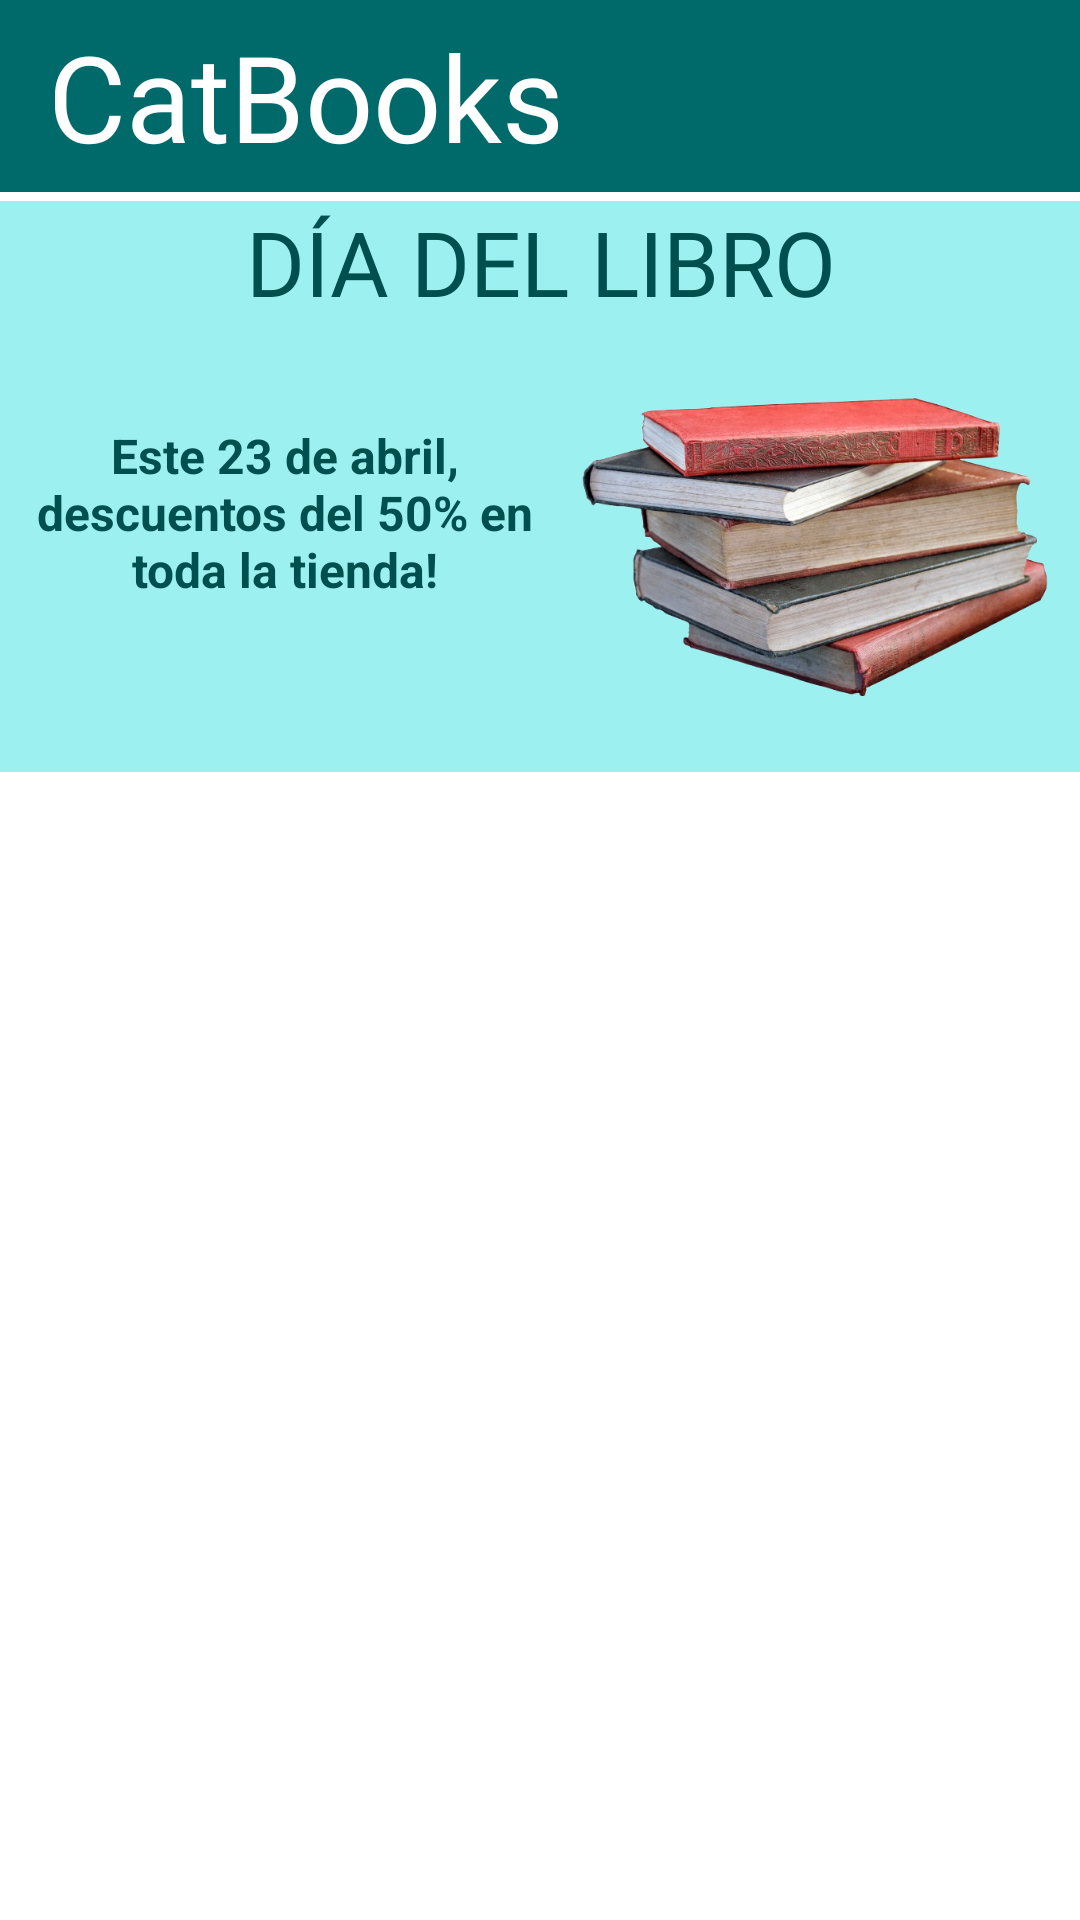

Here is an Android app screen rendered from its layout file. Give the layout XML and the strings, colors and styles it references.
<!-- AndroidManifest.xml: application theme Theme.Tarea_2 -->
<!-- res/layout/inicio_navigation_drawer.xml -->
<?xml version="1.0" encoding="utf-8"?>
<androidx.drawerlayout.widget.DrawerLayout xmlns:android="http://schemas.android.com/apk/res/android"
    xmlns:app="http://schemas.android.com/apk/res-auto"
    xmlns:tools="http://schemas.android.com/tools"
    android:id="@+id/drawer_layout"
    android:layout_width="match_parent"
    android:layout_height="match_parent"
    android:fitsSystemWindows="true"
    tools:openDrawer="start">

    
    <include
        layout="@layout/inicio" />

    
    <com.google.android.material.navigation.NavigationView
        android:id="@+id/left_drawer"
        android:layout_gravity="start"
        android:layout_width="wrap_content"
        android:layout_height="match_parent"
        android:choiceMode="singleChoice"
        android:background="@color/md_theme_onPrimary"
        app:menu="@menu/menu_navigation_drawer"
        app:headerLayout="@layout/inicio_header_navigation_drawer"/>

</androidx.drawerlayout.widget.DrawerLayout>
<!-- res/layout/inicio.xml (included above) -->
<?xml version="1.0" encoding="utf-8"?>
<androidx.constraintlayout.widget.ConstraintLayout xmlns:android="http://schemas.android.com/apk/res/android"
    xmlns:app="http://schemas.android.com/apk/res-auto"
    xmlns:tools="http://schemas.android.com/tools"
    android:layout_width="match_parent"
    android:layout_height="match_parent"
    android:background="@color/md_theme_onPrimary"
    android:fitsSystemWindows="true"
    android:orientation="vertical"
    android:id="@+id/main">

    <LinearLayout
        android:layout_width="match_parent"
        android:layout_height="wrap_content"
        android:orientation="vertical"
        app:layout_constraintTop_toTopOf="parent"
        app:layout_constraintStart_toStartOf="parent"
        app:layout_constraintEnd_toEndOf="parent">

        <androidx.appcompat.widget.Toolbar
            android:id="@+id/toolbar"
            android:layout_width="fill_parent"
            android:layout_height="wrap_content"
            android:background="@color/md_theme_primary"
            app:title="">

            <TextView
                android:id="@+id/app_name_toolbar"
                android:layout_width="wrap_content"
                android:layout_height="wrap_content"
                android:text="@string/app_name"
                android:textSize="40sp"
                android:textColor="@android:color/white"
                android:fontFamily="@font/yellowtail_regular"
                android:layout_gravity="start" />

        </androidx.appcompat.widget.Toolbar>

        <TextView
            android:id="@+id/textViewDayBook"
            android:layout_width="fill_parent"
            android:layout_height="match_parent"
            android:fontFamily="@font/yellowtail_regular"
            android:gravity="center"
            android:layout_marginTop="3dp"
            android:text="@string/text_bookday"
            android:textColor="@color/md_theme_onPrimaryContainer"
            android:textSize="30sp"
            android:background="@color/md_theme_primaryContainer"/>

        <LinearLayout
            android:layout_width="fill_parent"
            android:layout_height="150dp"
            app:layout_constraintEnd_toEndOf="parent"
            app:layout_constraintStart_toStartOf="parent"
            android:background="@color/md_theme_primaryContainer"
            app:layout_constraintTop_toTopOf="parent">

            <TextView
                android:id="@+id/textView"
                android:layout_width="0dp"
                android:layout_height="97dp"
                android:layout_weight="1"
                android:layout_marginTop="15dp"
                android:layout_marginStart="7dp"
                android:gravity="center"
                android:textSize="16sp"
                android:textStyle="bold"
                android:text="@string/text_bookdesc"
                android:textColor="@color/md_theme_onPrimaryContainer" />

            <ImageView
                android:id="@+id/imageViewBooks"
                android:layout_width="0dp"
                android:layout_weight="1"
                android:layout_height="match_parent"
                app:srcCompat="@drawable/books" />

        </LinearLayout>

        <androidx.recyclerview.widget.RecyclerView
            android:id="@+id/list_all_gnros"
            android:layout_width="409dp"
            android:layout_height="473dp"
            tools:layout_editor_absoluteX="1dp"
            tools:layout_editor_absoluteY="257dp" />

    </LinearLayout>

</androidx.constraintlayout.widget.ConstraintLayout>
<!-- res/layout/inicio_header_navigation_drawer.xml (included above) -->
<?xml version="1.0" encoding="utf-8"?>
<LinearLayout xmlns:android="http://schemas.android.com/apk/res/android"
    android:layout_width="match_parent"
    android:layout_height="wrap_content"
    android:orientation="vertical">

    <TextView
        android:layout_width="wrap_content"
        android:layout_height="wrap_content"
        android:layout_marginTop="34dp"
        android:layout_marginStart="24dp"
        android:layout_marginEnd="24dp"
        android:textSize="40sp"
        android:textAppearance="?attr/textAppearanceHeadlineSmall"
        android:textColor="@color/md_theme_primary"
        android:fontFamily="@font/yellowtail_regular"
        android:text="@string/app_name" />

</LinearLayout>
<!-- resources referenced by this layout -->
<resources>
  <color name="md_theme_onPrimary">#FFFFFF</color>
  <color name="md_theme_onPrimaryContainer">#004F4F</color>
  <color name="md_theme_primary">#006A6A</color>
  <color name="md_theme_primaryContainer">#9CF1F0</color>
  <string name="app_name">CatBooks</string>
  <string name="text_bookday"> DÍA DEL LIBRO </string>
  <string name="text_bookdesc"> Este 23 de abril, descuentos del 50% en toda la tienda! </string>
  <style name="Theme.Tarea_2" parent="Base.Theme.Tarea_2" />
  <color name="md_theme_secondary">#4A6363</color>
  <color name="md_theme_onSecondary">#FFFFFF</color>
  <color name="md_theme_secondaryContainer">#CCE8E7</color>
  <color name="md_theme_onSecondaryContainer">#324B4B</color>
  <color name="md_theme_tertiary">#4B607C</color>
  <color name="md_theme_onTertiary">#FFFFFF</color>
  <color name="md_theme_tertiaryContainer">#D3E4FF</color>
  <color name="md_theme_onTertiaryContainer">#334863</color>
  <color name="md_theme_error">#BA1A1A</color>
  <color name="md_theme_onError">#FFFFFF</color>
  <color name="md_theme_errorContainer">#FFDAD6</color>
  <color name="md_theme_onErrorContainer">#93000A</color>
  <color name="md_theme_background">#F4FBFA</color>
  <color name="md_theme_onBackground">#161D1D</color>
  <color name="md_theme_surface">#F4FBFA</color>
  <color name="md_theme_onSurface">#161D1D</color>
  <color name="md_theme_surfaceVariant">#DAE5E4</color>
  <color name="md_theme_onSurfaceVariant">#3F4948</color>
  <color name="md_theme_outline">#6F7979</color>
  <color name="md_theme_outlineVariant">#BEC9C8</color>
  <color name="md_theme_inverseSurface">#2B3231</color>
  <color name="md_theme_inverseOnSurface">#ECF2F1</color>
  <color name="md_theme_inversePrimary">#80D5D4</color>
  <color name="md_theme_primaryFixed">#9CF1F0</color>
  <color name="md_theme_onPrimaryFixed">#002020</color>
  <color name="md_theme_primaryFixedDim">#80D5D4</color>
  <color name="md_theme_onPrimaryFixedVariant">#004F4F</color>
  <color name="md_theme_secondaryFixed">#CCE8E7</color>
  <color name="md_theme_onSecondaryFixed">#051F1F</color>
  <color name="md_theme_secondaryFixedDim">#B0CCCB</color>
  <color name="md_theme_onSecondaryFixedVariant">#324B4B</color>
  <color name="md_theme_tertiaryFixed">#D3E4FF</color>
  <color name="md_theme_onTertiaryFixed">#041C35</color>
  <color name="md_theme_tertiaryFixedDim">#B3C8E8</color>
  <color name="md_theme_onTertiaryFixedVariant">#334863</color>
  <color name="md_theme_surfaceDim">#D5DBDA</color>
  <color name="md_theme_surfaceBright">#F4FBFA</color>
  <color name="md_theme_surfaceContainerLowest">#FFFFFF</color>
  <color name="md_theme_surfaceContainerLow">#EFF5F4</color>
  <color name="md_theme_surfaceContainer">#E9EFEE</color>
  <color name="md_theme_surfaceContainerHigh">#E3E9E9</color>
  <color name="md_theme_surfaceContainerHighest">#DDE4E3</color>
</resources>
